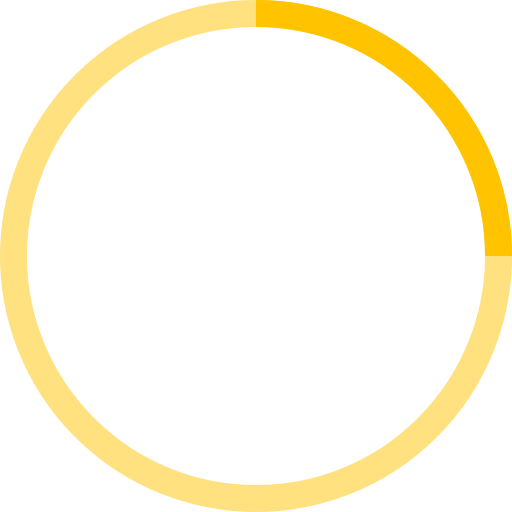
t = 0.00 s
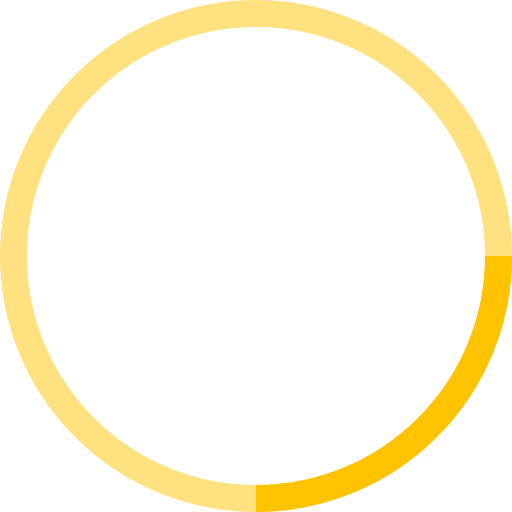
t = 0.25 s
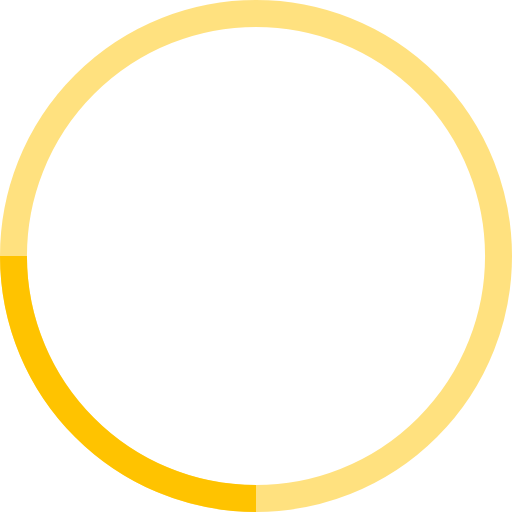
t = 0.50 s
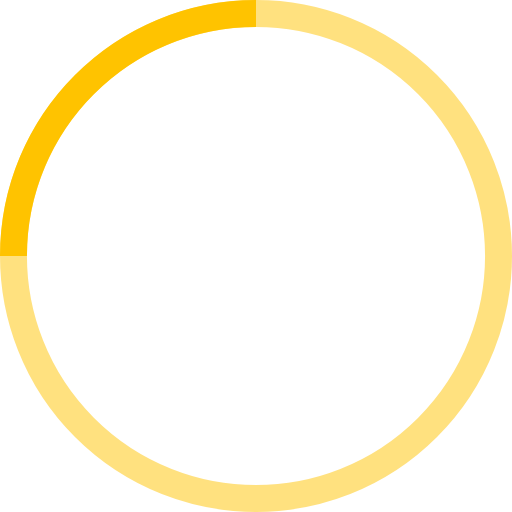
t = 0.75 s

The animated SVG that drew these frames (rendered in a browser with its animation timeline set to each time). Animation: 1 SMIL element (animateTransform=1); one cycle of 1.00 s, repeats indefinitely.

<!-- By Sam Herbert (@sherb), for everyone. More @ http://goo.gl/7AJzbL -->
<svg width="38" height="38" viewBox="0 0 38 38" xmlns="http://www.w3.org/2000/svg" stroke="#ffc300">
    <g fill="none" fill-rule="evenodd">
        <g transform="translate(1 1)" stroke-width="2">
            <circle stroke-opacity=".5" cx="18" cy="18" r="18"/>
            <path d="M36 18c0-9.94-8.06-18-18-18">
                <animateTransform
                    attributeName="transform"
                    type="rotate"
                    from="0 18 18"
                    to="360 18 18"
                    dur="1s"
                    repeatCount="indefinite"/>
            </path>
        </g>
    </g>
</svg>
